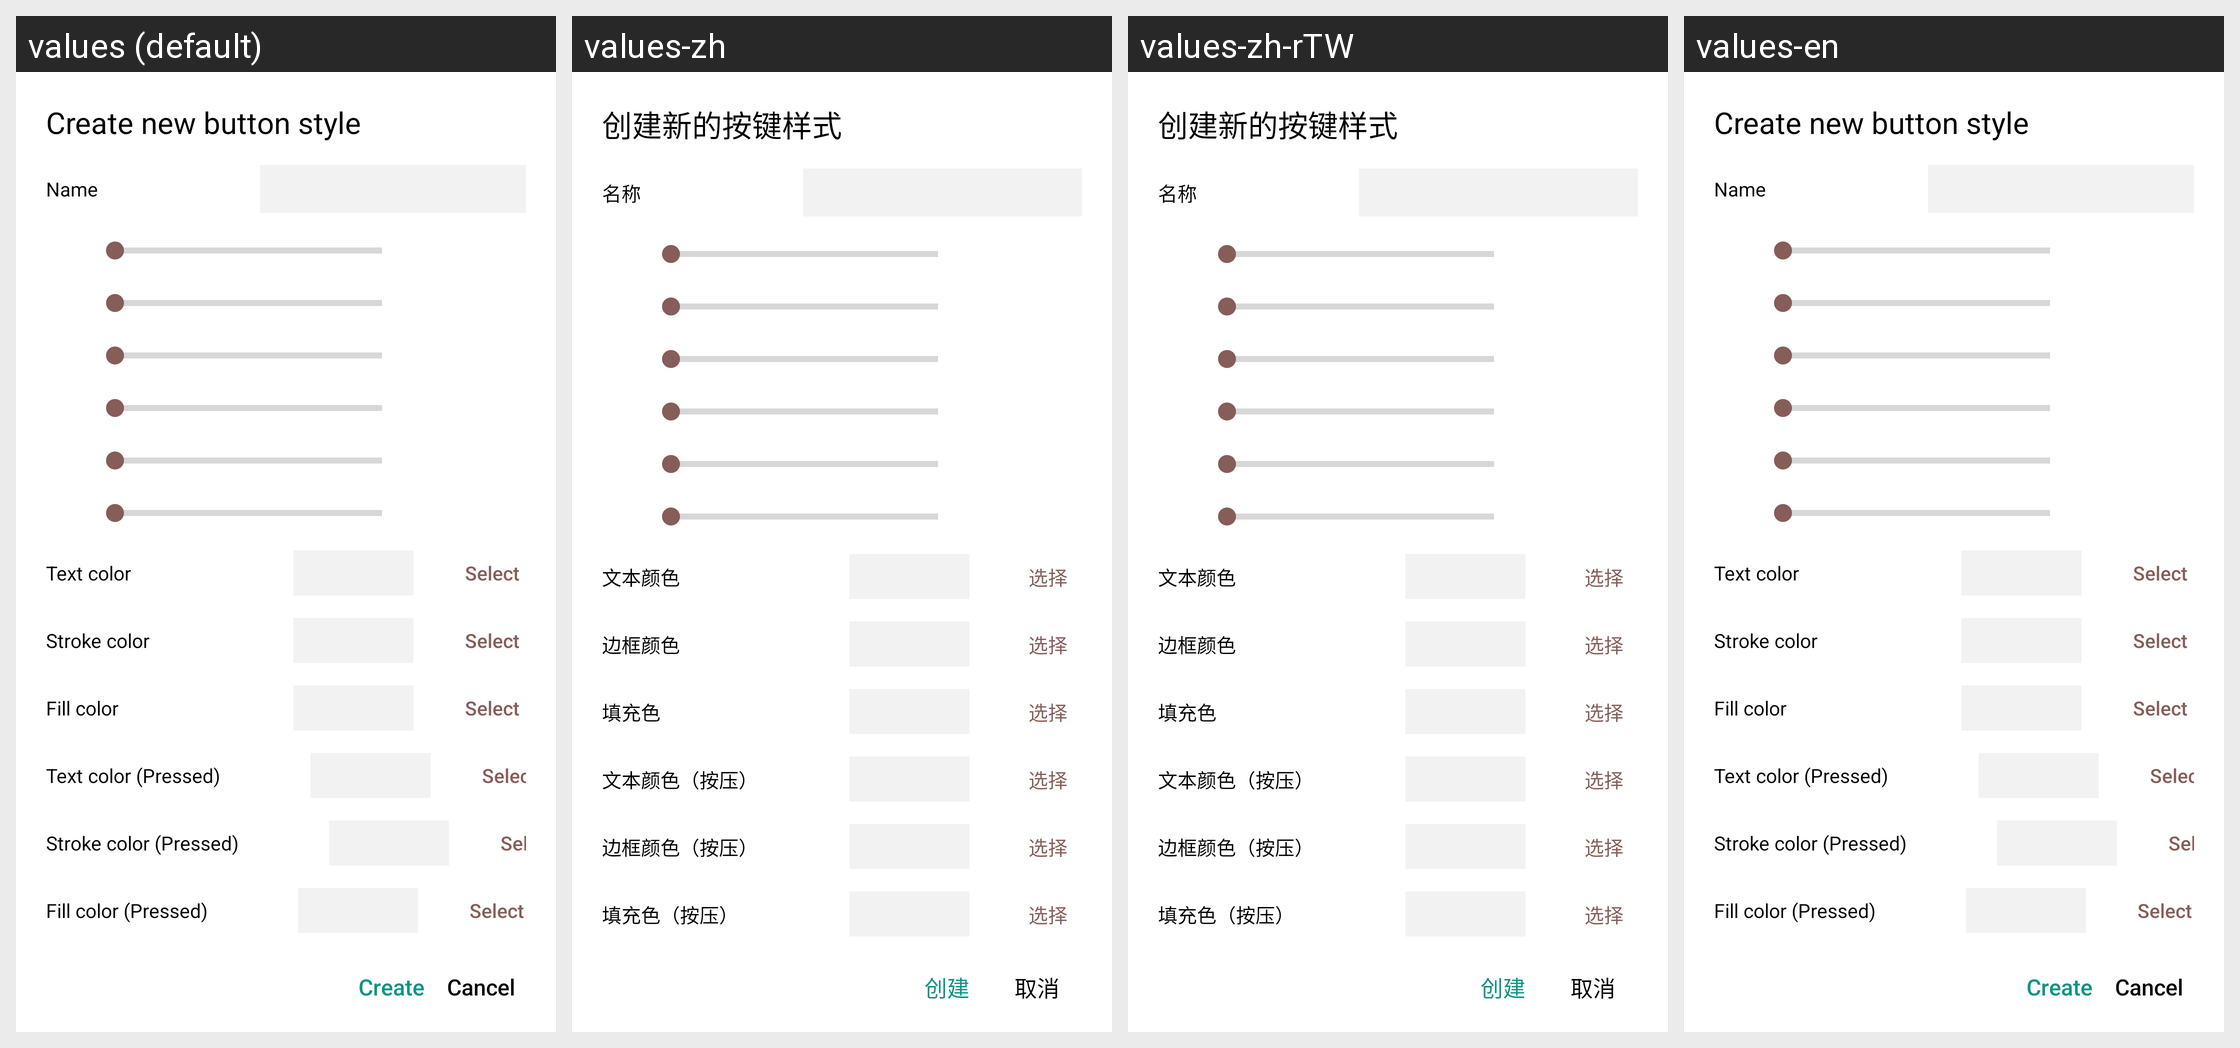

Strings drawn on this Android screen and how each of the app's shown locales translates them:
Android screen res/layout/dialog_create_button_style.xml rendered under 4 locales, left to right: values (default), values-zh, values-zh-rTW, values-en. Device: Nexus 5 (rendered at 1080×1920; each locale shown at half size, 540×960, under a caption strip naming it); theme Theme.HelloMinecraftLauncherPocketEdition.
Other locales in the repository, not shown: values-pt-rBR, values-sr, values-vi.
Strings drawn on this screen, with the default value and each locale's value (text and hints the layout hard-codes, and strings that could not be matched under every locale, appear in the picture but are not listed):

dialog_add_view_button_exterior_setting_fill_color
  values: Fill color
  values-zh: 填充色
  values-zh-rTW: 填充色
  values-en: Fill color

dialog_create_button_style_negative
  values: Cancel
  values-zh: 取消
  values-zh-rTW: 取消
  values-en: Cancel
